The GitHub repository abhishekjagtap1/Control_MountainCar-v0_using_Hand_Gestures_Real_Time contains a labelled image folder "hand_gestures_data" with 3 categories: move back, move forward, stop sign. Examples follow, each with its label.

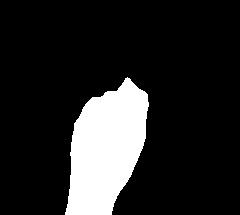
Label: move back

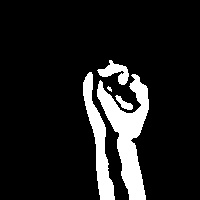
Label: move back

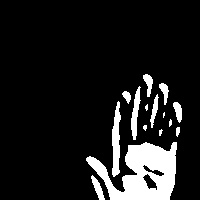
Label: move forward

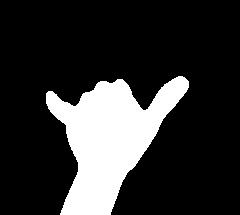
Label: stop sign

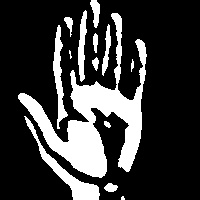
Label: move forward

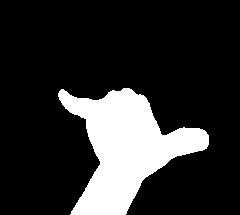
Label: stop sign
